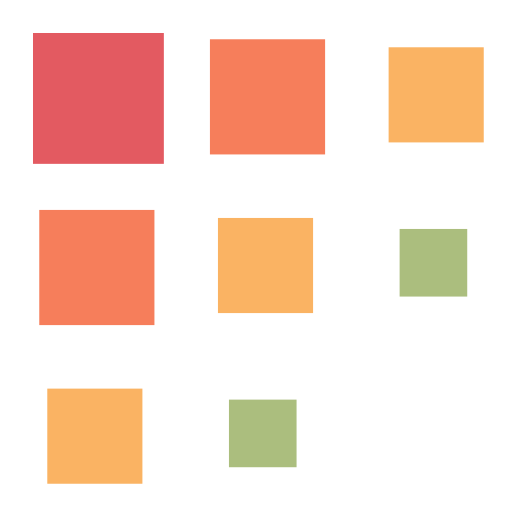
t = 0.00 s
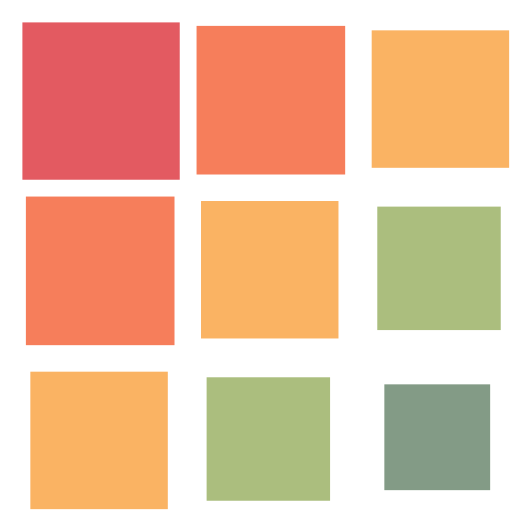
t = 0.25 s
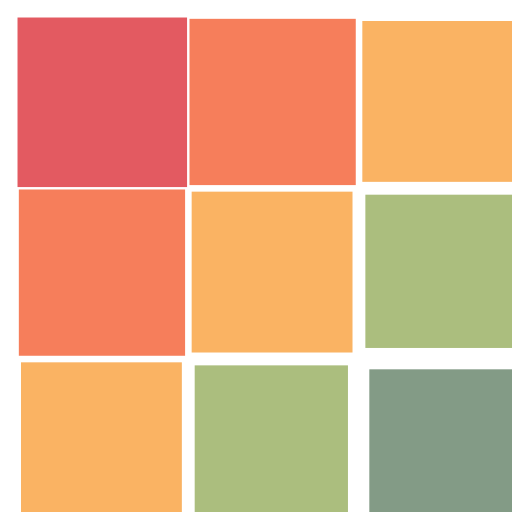
t = 0.50 s
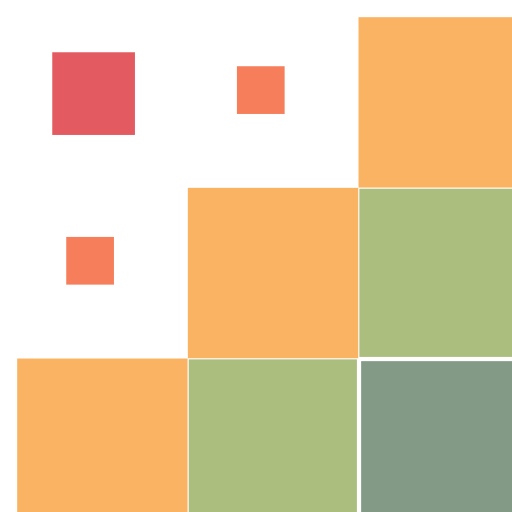
t = 0.75 s

The animated SVG that drew these frames (rendered in a browser with its animation timeline set to each time). Animation: 9 SMIL elements (animateTransform=9); one cycle of 1.00 s, repeats indefinitely.

<svg xmlns="http://www.w3.org/2000/svg" viewBox="0 0 150 150" preserveAspectRatio="xMidYMid" class="lds-cube" style="background-image: none; background-position: initial initial; background-repeat: initial initial;"><g transform="translate(25,25)"><rect ng-attr-x="{{config.dp}}" ng-attr-y="{{config.dp}}" ng-attr-width="{{config.blockSize}}" ng-attr-height="{{config.blockSize}}" ng-attr-fill="{{config.c1}}" x="-20" y="-20" width="50" height="50" fill="#e35a61"><animateTransform attributeName="transform" type="scale" calcMode="spline" values="0;1" keyTimes="0;1" dur="1s" keySplines="0 0.5 0.5 1" begin="-0.4s" repeatCount="indefinite"></animateTransform></rect></g><g transform="translate(75,25)"><rect ng-attr-x="{{config.dp}}" ng-attr-y="{{config.dp}}" ng-attr-width="{{config.blockSize}}" ng-attr-height="{{config.blockSize}}" ng-attr-fill="{{config.c2}}" x="-20" y="-20" width="50" height="50" fill="#f67e5b"><animateTransform attributeName="transform" type="scale" calcMode="spline" values="0;1" keyTimes="0;1" dur="1s" keySplines="0 0.5 0.5 1" begin="-0.3s" repeatCount="indefinite"></animateTransform></rect></g><g transform="translate(125,25)"><rect ng-attr-x="{{config.dp}}" ng-attr-y="{{config.dp}}" ng-attr-width="{{config.blockSize}}" ng-attr-height="{{config.blockSize}}" ng-attr-fill="{{config.c1}}" x="-20" y="-20" width="50" height="50" fill="#fab363"><animateTransform attributeName="transform" type="scale" calcMode="spline" values="0;1" keyTimes="0;1" dur="1s" keySplines="0 0.5 0.5 1" begin="-0.2s" repeatCount="indefinite"></animateTransform></rect></g><g transform="translate(25,75)"><rect ng-attr-x="{{config.dp}}" ng-attr-y="{{config.dp}}" ng-attr-width="{{config.blockSize}}" ng-attr-height="{{config.blockSize}}" ng-attr-fill="{{config.c3}}" x="-20" y="-20" width="50" height="50" fill="#f67e5b"><animateTransform attributeName="transform" type="scale" calcMode="spline" values="0;1" keyTimes="0;1" dur="1s" keySplines="0 0.5 0.5 1" begin="-0.3s" repeatCount="indefinite"></animateTransform></rect></g><g transform="translate(75,75)"><rect ng-attr-x="{{config.dp}}" ng-attr-y="{{config.dp}}" ng-attr-width="{{config.blockSize}}" ng-attr-height="{{config.blockSize}}" ng-attr-fill="{{config.c4}}" x="-20" y="-20" width="50" height="50" fill="#fab363"><animateTransform attributeName="transform" type="scale" calcMode="spline" values="0;1" keyTimes="0;1" dur="1s" keySplines="0 0.5 0.5 1" begin="-0.2s" repeatCount="indefinite"></animateTransform></rect></g><g transform="translate(125,75)"><rect ng-attr-x="{{config.dp}}" ng-attr-y="{{config.dp}}" ng-attr-width="{{config.blockSize}}" ng-attr-height="{{config.blockSize}}" ng-attr-fill="{{config.c1}}" x="-20" y="-20" width="50" height="50" fill="#abbe7e"><animateTransform attributeName="transform" type="scale" calcMode="spline" values="0;1" keyTimes="0;1" dur="1s" keySplines="0 0.5 0.5 1" begin="-0.1s" repeatCount="indefinite"></animateTransform></rect></g><g transform="translate(25,125)"><rect ng-attr-x="{{config.dp}}" ng-attr-y="{{config.dp}}" ng-attr-width="{{config.blockSize}}" ng-attr-height="{{config.blockSize}}" ng-attr-fill="{{config.c3}}" x="-20" y="-20" width="50" height="50" fill="#fab363"><animateTransform attributeName="transform" type="scale" calcMode="spline" values="0;1" keyTimes="0;1" dur="1s" keySplines="0 0.5 0.5 1" begin="-0.2s" repeatCount="indefinite"></animateTransform></rect></g><g transform="translate(75,125)"><rect ng-attr-x="{{config.dp}}" ng-attr-y="{{config.dp}}" ng-attr-width="{{config.blockSize}}" ng-attr-height="{{config.blockSize}}" ng-attr-fill="{{config.c4}}" x="-20" y="-20" width="50" height="50" fill="#abbe7e"><animateTransform attributeName="transform" type="scale" calcMode="spline" values="0;1" keyTimes="0;1" dur="1s" keySplines="0 0.5 0.5 1" begin="-0.1s" repeatCount="indefinite"></animateTransform></rect></g><g transform="translate(125,125)"><rect ng-attr-x="{{config.dp}}" ng-attr-y="{{config.dp}}" ng-attr-width="{{config.blockSize}}" ng-attr-height="{{config.blockSize}}" ng-attr-fill="{{config.c1}}" x="-20" y="-20" width="50" height="50" fill="#839b86"><animateTransform attributeName="transform" type="scale" calcMode="spline" values="0;1" keyTimes="0;1" dur="1s" keySplines="0 0.5 0.5 1" begin="0s" repeatCount="indefinite"></animateTransform></rect></g></svg>